Run: headless pygame with SDL's dummy video driver; simulated clock (each Clock.tick advances the game by its frame time, no real sleeping); random seed 0; keys injected as events and as key.get_pressed() state; mouse plan: one left click at the window centre at the start of phase 2, then a move to the lower-right quarter at the start of phase 3.
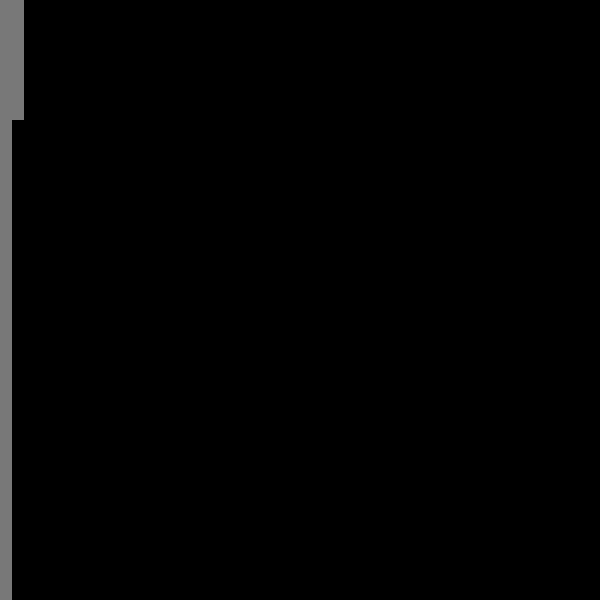
Frame 1 of 4 · flips 1–60 · no input
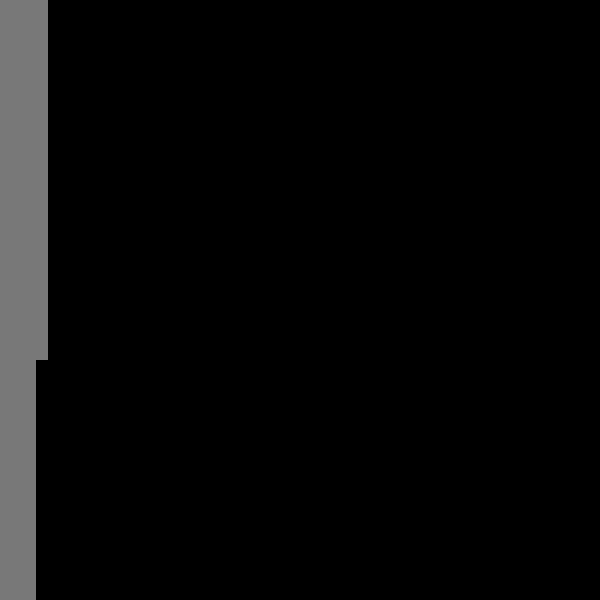
Frame 2 of 4 · flips 61–180 · clicked the window centre · tapped SPACE, RETURN · held RIGHT (→), D
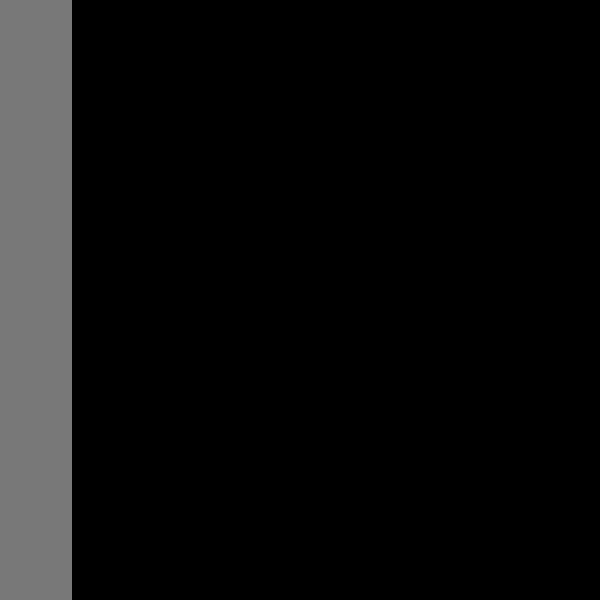
Frame 3 of 4 · flips 181–300 · moved the mouse to the lower-right quarter · held DOWN (↓), S
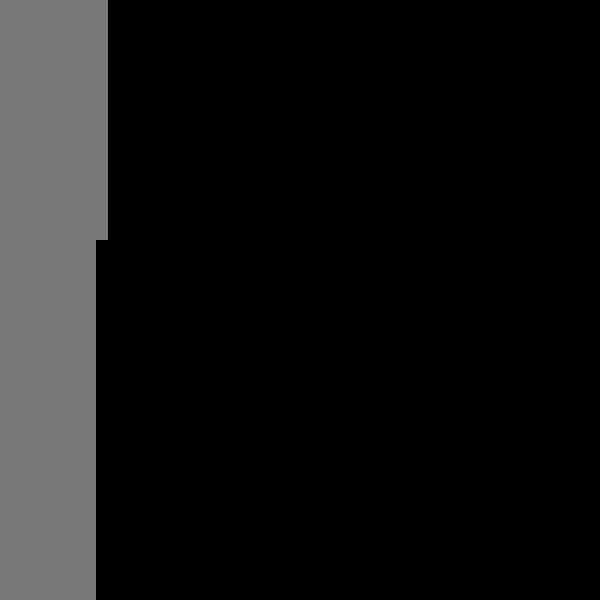
Frame 4 of 4 · flips 301–420 · held LEFT (←), A, UP (↑), W

The pygame program that drew these frames:

import pygame
import sys
from random import randint


#Variables used to create grid and visualization
width = 600
height = 600

columns = 50
rows = 50

box_width = width / columns
box_height = height / rows

default_color = (120,120,120)
wall_color = (0, 0, 0)
seen_color = (0, 0, 200)
new_color = (0, 200, 0)
path_color = (200, 0, 200)
start_color = (220, 220, 220)
end_color = (200, 0, 0)

pygame.init()
pygame.display.set_caption("PATHFINDER")
screen = pygame.display.set_mode((width,height))

class node:
    """
    Node class:

    Attributes:
        x - x position
        y - y position
        wall - True if node cannot be used in path
        neighbors - list of nodes that this node neighbors
    Methods:
        add_neighbor:
            Description:
                adds other to self.neighbors and self to other.neighbors
            arguments:
                self
                other - node
            returns:
                None
        distance:
        color:
        switch:
        make_wall:
        remove_wall:
        get_available_neighbors:
        
        __repr__
        __hash__
        __eq__
        __gt__
        

    """
    def __init__(self, x, y):
        self.x = x
        self.y = y
        self.wall = False
        self.neighbors = []

    def add_neighbor(self, other):
        """
        Description:
            adds other to self.neighbors and self to other.neighbors
        arguments:
            self
            other - node
        returns:
            None
        """
        self.neighbors.append(other)
        other.neighbors.append(self)

    def __repr__(self):
        return str((self.x,self.y, self.wall))
    
    def __hash__(self):
        return hash((self.x,self.y))

    def __eq__(self, other):
        return hash(self) == hash(other)

    def __gt__(self, other):
        return (self.x,self.y)>(other.x,other.y)

    def distance(self, other):
        """
        arguments:
            self
            other - node
        returns:
            distance - Taxi Cab distance between self and other's cordinates
        """
        return abs(self.x - other.x) + abs(self.y - other.y)

    def color(self, color = default_color):
        """
        Description:
            Colors location on grid with corresponding cordonates
        arguments:
            self
            color - (optional) color in RGB tuple format
        returns:
            None
        """
        rect = (self.x*box_width, self.y*box_height,box_width, box_height)
        pygame.draw.rect(screen, color, rect)
        pygame.display.update()

    def switch(self):
        """
        Description:
            reverses value of self.wall
        arguments:
            self
        returns:
            None
        """
        self.wall = not self.wall
        if self.wall:
            self.color(wall_color)
        else:
            self.color(default_color)
    def make_wall(self):
        """
        Description:
            Makes self.wall True
        arguments:
            self
        returns:
            None
        """
        self.wall = True
        self.color(wall_color)

    def remove_wall(self):
        """
        Description:
            Makes self.wall False
        arguments:
            self
        returns:
            None
        """
        self.wall = False
        self.color(default_color)
        
    def get_available_neighbors(self):
        """
        arguments:
            self
        returns:
            available_neighbors - all neighbors where self.wall == False (The Neighbors that can be used to create a path)
        """
        available_neighbors = []
        for n in self.neighbors:
            if not n.wall:
                available_neighbors.append(n)
        return available_neighbors
    

def wall(grid, pos, start, end):
    """
    Description:
        Turns node at given postion into a wall if node is not start or end
    arguments:
        grid - grid of nodes used to find path
        pos - tuple with mouse postion
        start - start node
        end - end node
    returns:
        None
    """
    n = grid[int(pos[0]//box_width)][int(pos[1]//box_height)]
    if not n == start and not n == end:
        n.make_wall()

def unwall(grid, pos, start, end):
    """
    Description:
        Turns node at given postion into not a wall if node is not start or end
    arguments:
        grid - grid of nodes used to find path
        pos - tuple with mouse postion
        start - start node
        end - end node
    returns:
        None
    """
    n = grid[int(pos[0]//box_width)][int(pos[1]//box_height)]
    if not n == start and not n == end:
        n.remove_wall()
    
def create_grid(cols = columns, rws = rows):
    """
    arguments:
        cols - number of columns(Defaulted to variable given at beginning of file)
        rws - number of rows(Defaulted to variable given at beginning of file)
    returns:
        grid - grid of nodes used to find path with specified number of rows and columns
               All nodes are neighbors to vertically and horizantally adjacent nodes
    """
    grid = []
    for x in range(cols):
        grid.append([])
        for y in range(rows):
            grid[x].append(node(x,y))
            grid[x][y].color() #Drawing each individual node is slow. If performance is an issue color entire grid at once
            if x>0:
                grid[x][y].add_neighbor(grid[x-1][y])
            if y>0:
                grid[x][y].add_neighbor(grid[x][y-1])
            checkClose()
    return grid

def checkClose():
    """
    Description:
        Closes window if X button is clicked
    arguments:
        none
    returns:
        none
    """
    for event in pygame.event.get():
        if event.type == pygame.QUIT:
            pygame.quit()
            sys.exit()
        

def checkEnd():
    """
    Description:
        Closes window if X button is clicked.
        Reruns main if ENTER key is pressed.
    arguments:
        none
    returns:
        none
    """
    for event in pygame.event.get():
        if event.type == pygame.QUIT:
            pygame.quit()
            sys.exit()
        if event.type == pygame.KEYDOWN:
            if event.key == pygame.K_RETURN:
                main()

def readEvents(grid, start, end ):
    """
    Description:
        While loop that runs until space or ENTER is pressed.
        Closes window if X button is clicked.
        
        Reruns main if ENTER key is pressed.
        
    arguments:
        grid - grid of nodes used to find path
        start - start node
        end - end node
    returns:
        none
    """
    while True:
        for event in pygame.event.get():
            if event.type == pygame.QUIT:
                pygame.quit()
                sys.exit()
            if event.type == pygame.MOUSEBUTTONDOWN:
                if event.button == 1:
                    wall(grid,pygame.mouse.get_pos(),start,end)
                if event.button == 2:
                    unwall(grid,pygame.mouse.get_pos(),start,end)
            mouse_buttons = pygame.mouse.get_pressed()
            if mouse_buttons[0]:
                wall(grid,pygame.mouse.get_pos(),start,end)
            if mouse_buttons[2]:
                unwall(grid,pygame.mouse.get_pos(),start,end)
            if event.type == pygame.KEYDOWN:
                if event.key == pygame.K_RETURN:
                    return None
                if event.key == pygame.K_SPACE:
                    return "DJ"

            
def dijkstra(grid, start, end):
    """
    Description:
        Starts at start node and visualizes dijkstra's algorithm search for end node  
    arguments:
        grid - grid of nodes used to find path
        start - start node
        end - end node
    returns:
        path - list of nodes creating a path from start to end node (if no path exists, none is returned)
    """
    known_pathes = {start:[start]}
    current_neighbors = [start]
    while end not in known_pathes and len(current_neighbors)>0:
        new_neighbors = []
        for n in current_neighbors:
            checkClose()
            if n != start:
                n.color(seen_color)
            for k in n.get_available_neighbors():
                if k not in known_pathes:
                    known_pathes[k] = known_pathes[n].copy()
                    known_pathes[k].append(k)
                    if k == end:
                        break
                    new_neighbors.append(k)
                    k.color(new_color)
            if k == end:
                        break
        if k == end:
                        break
        current_neighbors = new_neighbors
    if end not in known_pathes:
        return None
    for n in known_pathes[end][1:-1]:
        n.color(path_color)
    return known_pathes[end]

def sort_by_dist(node_list, end):
    """
    arguments:
        node_list - list of nodes
        end - end node
    returns:
        sorted_node_list - list of nodes sorted by distance from end (closest first)
    """
    distances = [n.distance(end) for n in node_list]
    return [n for distance, n in sorted(zip(distances,node_list))]

def min_path(neighbors, known_pathes):
    """
    arguments:
        neighbors - list of nodes
        known_pathes - dict with nodes as keys and known_pathes to those nodes as values
    returns:
        shortest_known_path - shortest path from known_pathes with a neighbor as a key
    """
    path = []
    for n in neighbors:
        if n in known_pathes:
            if path == [] or len(known_pathes[n])<len(path):
                path = known_pathes[n]
    return path.copy()
  
def psuedoAStar(grid, start, end):
    """
    Description:
        Starts at start node and visualizes search (similar to A* but implementation is admittedly wonky) for end node  
    arguments:
        grid - grid of nodes used to find path
        start - start node
        end - end node
    returns:
        path - list of nodes creating a path from start to end node (if no path exists, none is returned)
    """
    known_pathes = {start:[start]}
    current_neighbors = [start]
    
    while end not in known_pathes and len(current_neighbors)>0:
        new_neighbors = []
        for n in current_neighbors[:2]:
            checkClose()
            if n != start:
                n.color(seen_color)
            for k in n.get_available_neighbors():
                if k not in known_pathes:
                    known_pathes[k] = min_path(k.get_available_neighbors(),known_pathes)
                    known_pathes[k].append(k)
                    if k == end:
                        break
                    new_neighbors.append(k)
                    k.color(new_color)
            if k == end:
                        break
        current_neighbors = current_neighbors[2:]+new_neighbors
        current_neighbors = sort_by_dist(current_neighbors, end)
        if k == end:
                        break
        
    if end not in known_pathes:
        return None
    for n in known_pathes[end][1:-1]:
        n.color(path_color)
    return known_pathes[end]

def rand_cords(cols = columns, rws = rows):
    """
    arguments:
        cols - number of columns(Defaulted to variable given at beginning of file)
        rws - number of rows(Defaulted to variable given at beginning of file)
    returns:
        x - random x value 
        y - random y value
    """
    return randint(0,cols-1),randint(0,rws-1)

def main():
    grid = create_grid()
    start_x, start_y = rand_cords()
    end_x, end_y = rand_cords()
    while start_x == end_x or start_y == end_y: #Makes sure that start and end are not in same row or same column
        end_x, end_y = rand_cords()
    grid[start_x][start_y].color(start_color)
    grid[end_x][end_y].color(end_color)
    start = grid[start_x][start_y]
    end = grid[end_x][end_y]
    alg = readEvents(grid, start, end)
    if alg == "DJ":
        path = dijkstra(grid, start, end )
    else:
        path = psuedoAStar(grid,start,end)
    while True:
        checkEnd()
        
main()
    

    
    
